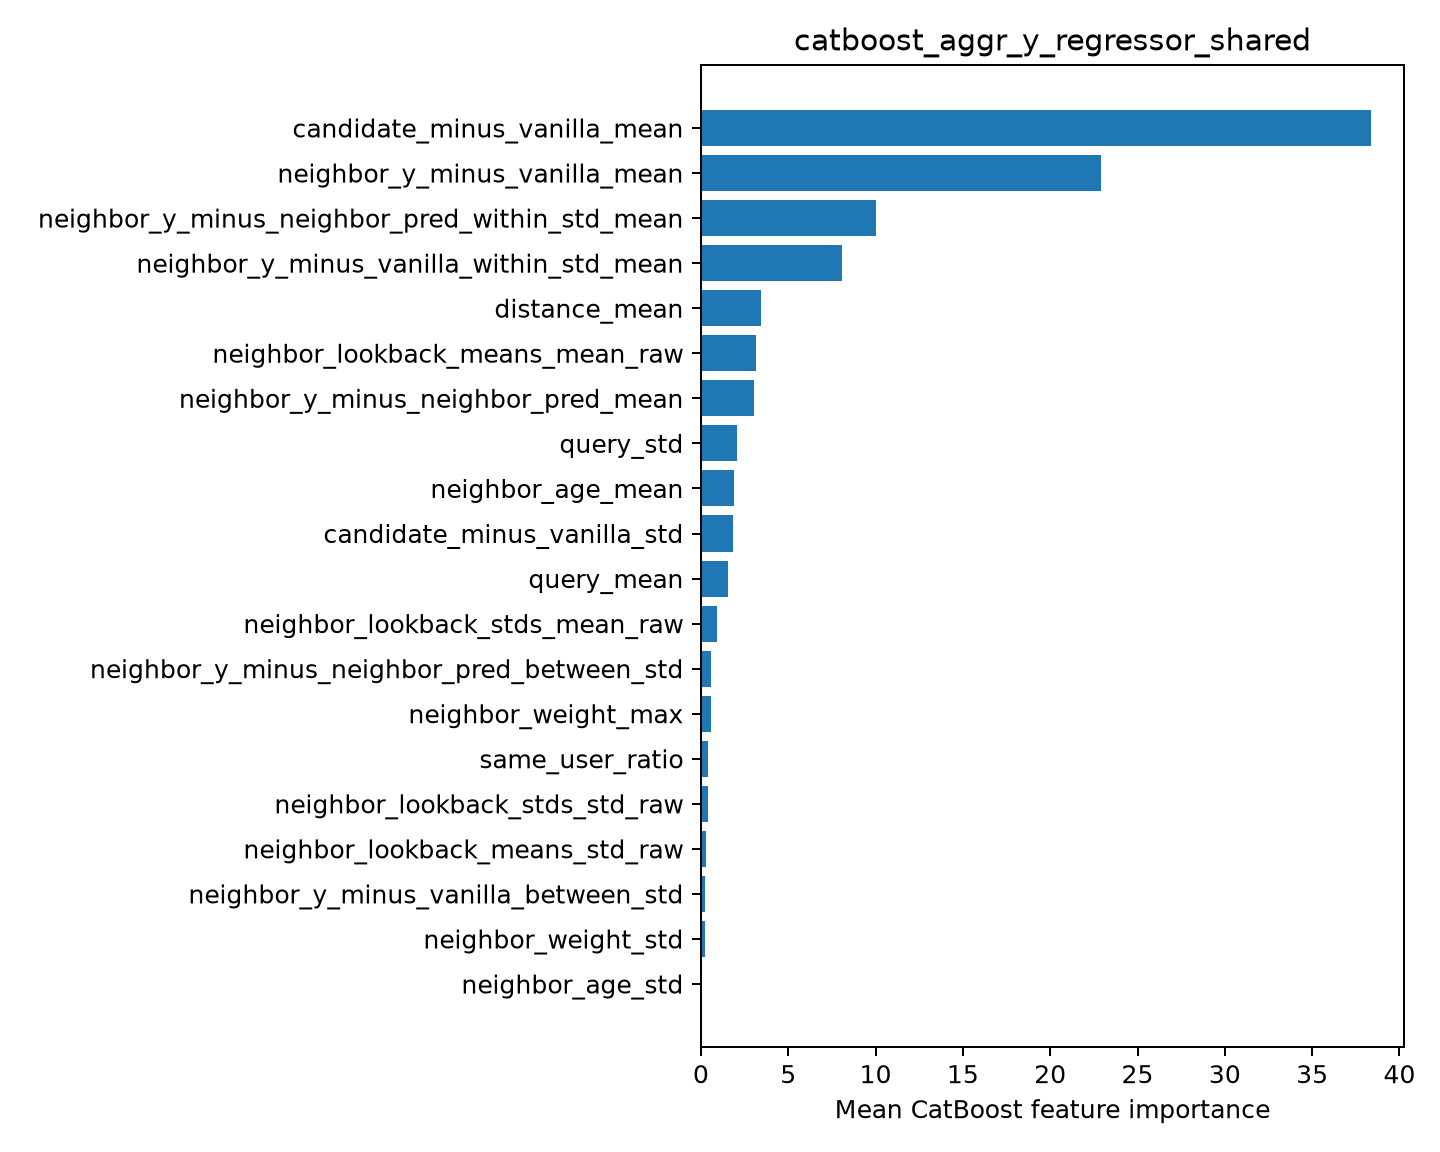

Source data for this figure (header and first rows):
feature, importance
candidate_minus_vanilla_mean, 38.34
neighbor_y_minus_vanilla_mean, 22.91
neighbor_y_minus_neighbor_pred_within_st…, 10.02
neighbor_y_minus_vanilla_within_std_mean, 8.089
distance_mean, 3.443
neighbor_lookback_means_mean_raw, 3.136
neighbor_y_minus_neighbor_pred_mean, 3.045
query_std, 2.09
neighbor_age_mean, 1.891
candidate_minus_vanilla_std, 1.857
query_mean, 1.554
neighbor_lookback_stds_mean_raw, 0.8934
neighbor_y_minus_neighbor_pred_between_s…, 0.5668
neighbor_weight_max, 0.5559
same_user_ratio, 0.4245
neighbor_lookback_stds_std_raw, 0.3917
neighbor_lookback_means_std_raw, 0.2705
neighbor_y_minus_vanilla_between_std, 0.2424
neighbor_weight_std, 0.2222
neighbor_age_std, 0.04866
